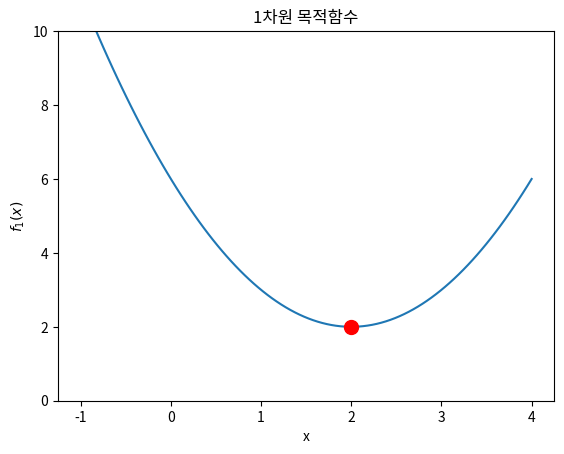

Write Python code to recreate this figure.
import numpy as np
import matplotlib.pyplot as plt

def f1(x):
    return (x - 2) ** 2 + 2

xx = np.linspace(-1, 4, 100)
plt.plot(xx, f1(xx))
plt.plot(2, 2, 'ro', markersize=10)
plt.ylim(0, 10)
plt.xlabel("x")
plt.ylabel("$f_1(x)$")
plt.title("1차원 목적함수")
plt.show()
